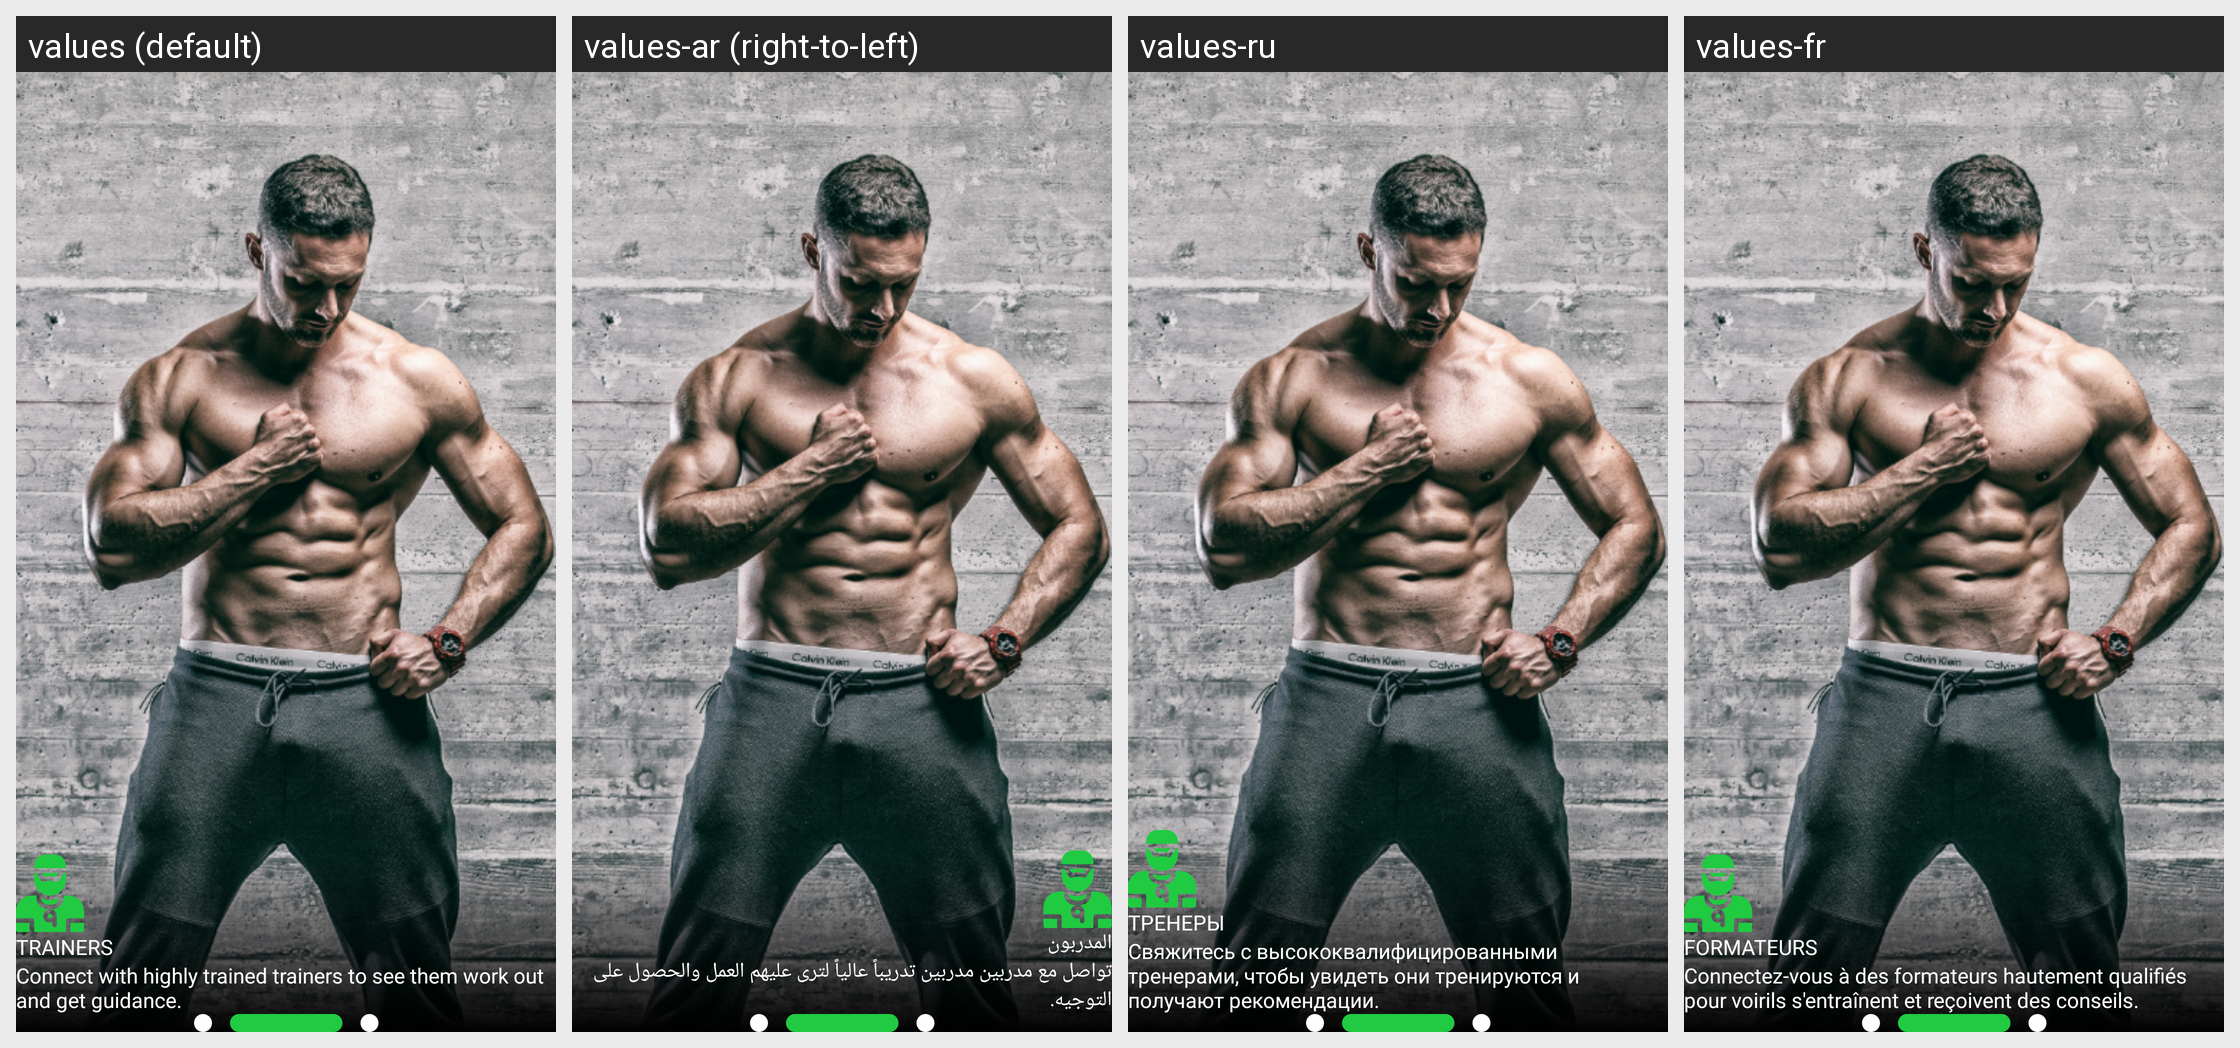

Locale-by-locale string values for the Android screen shown in this grid:
Android screen res/layout/fragment_trainers.xml rendered under 4 locales, left to right: values (default), values-ar (right-to-left), values-ru, values-fr. Device: Nexus 5 (rendered at 1080×1920; each locale shown at half size, 540×960, under a caption strip naming it); theme Theme.Tafcha.
Other locales in the repository, not shown: values-de, values-zh.
Strings drawn on this screen, with the default value and each locale's value (text and hints the layout hard-codes, and strings that could not be matched under every locale, appear in the picture but are not listed):

trainers
  values: TRAINERS
  values-ar: المدربون
  values-ru: ТРЕНЕРЫ
  values-fr: FORMATEURS

trainers_description
  values: Connect with highly trained trainers to see them work out and get guidance.
  values-ar: تواصل مع مدربين مدربين تدريباً عالياً لترى عليهم العمل والحصول على التوجيه.
  values-ru: Свяжитесь с высококвалифицированными тренерами, чтобы увидеть они тренируются и получают рекомендации.
  values-fr: Connectez-vous à des formateurs hautement qualifiés pour voirils s'entraînent et reçoivent des conseils.
